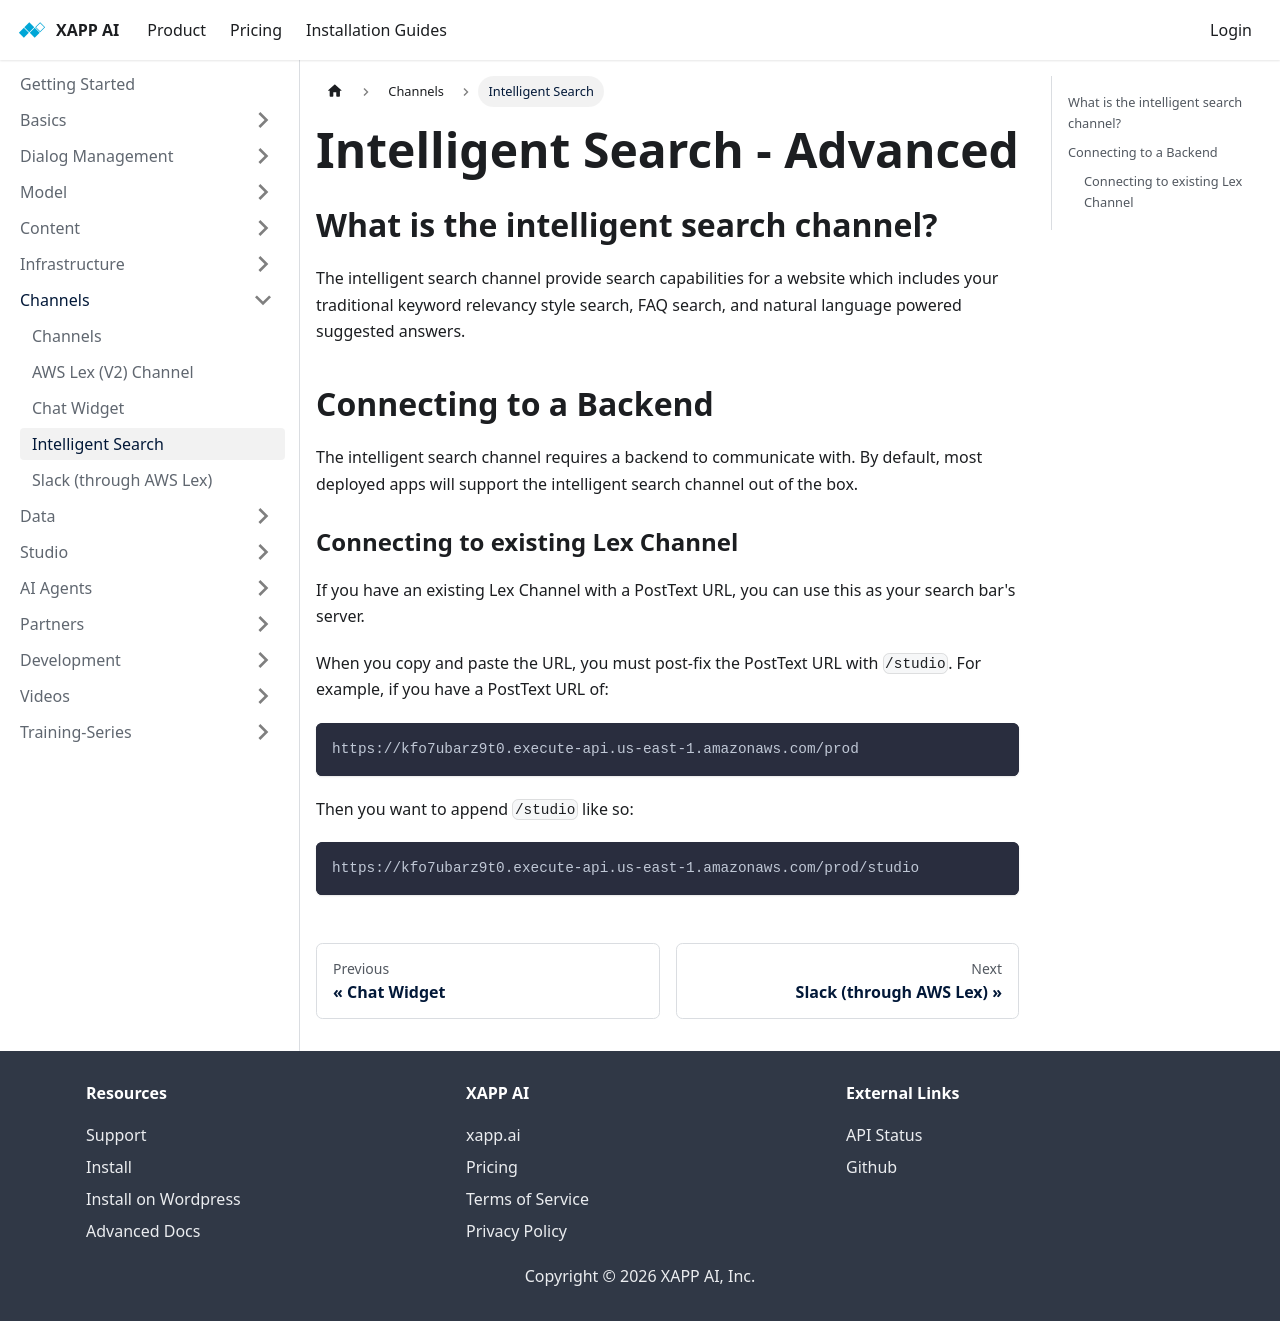

repository: xapp-ai/documentation · page: docs/channels/channel-intelligent-search/index.html · generator: docusaurus

---
title: Intelligent Search - Advanced
sidebar_label: Intelligent Search
---

## What is the intelligent search channel?

The intelligent search channel provide search capabilities for a website which includes your traditional keyword relevancy style search, FAQ search, and natural language powered suggested answers.

## Connecting to a Backend

The intelligent search channel requires a backend to communicate with.  By default, most deployed apps will support the intelligent search channel out of the box.  

### Connecting to existing Lex Channel

If you have an existing Lex Channel with a PostText URL, you can use this as your search bar's server.

When you copy and paste the URL, you must post-fix the PostText URL with `/studio`. For example, if you have a PostText URL of:

```
https://kfo7ubarz9t0.execute-api.us-east-1.amazonaws.com/prod
```

Then you want to append `/studio` like so:

```
https://kfo7ubarz9t0.execute-api.us-east-1.amazonaws.com/prod/studio
```
